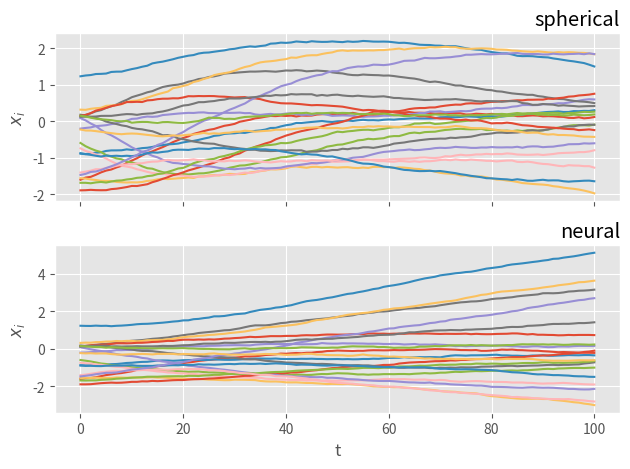

This chart was generated by the following Python code:
"""Python 3 script for simulating p=2 spherical model and neural model. """ 
from numpy import sqrt, identity, outer, empty, array, isclose
from numpy import zeros, tanh
from scipy.stats import multivariate_normal, norm as normal
from scipy.linalg import norm
import matplotlib.pyplot as plt
import matplotlib
matplotlib.style.use('ggplot')

def gen_gaussian_initial_state(N, mean=0, variance=1):
    """gen_gaussian_initial_state: Generate a gaussian initial state

    :param N: size of state
    :param mean: mean of gaussian 
    :param cov: variance of gaussian
    """
    X = normal.rvs(size=N, loc=mean, scale=variance)
    return X

def gen_gaussian_spherical_initial_state(N, mean=0, variance=1):
    """gen_gaussian_spherical_initial_state: Generate a gaussian initial
    state with \sum_i x_i^2 = N

    :param N: size of state
    :param mean: mean of gaussian 
    :param cov: variance of gaussian
    """
    X = normal.rvs(size=N, loc=mean, scale=variance)
    return sqrt(N) * X/norm(X)

def gen_gaussian_J(N, J, eta, symmetry_threshold=0.99):
    """gen_gaussian_J: generate a matrix J with elements drawn from 
     a gaussian. Anything above symmetry_threshold (0.99)
     generate a symmetric matrix.

    :param N: Size of matrix
    :param J: coupling strength
    :param eta: asymmetry
    """
    

    if abs(eta) > symmetry_threshold:
        symmetric = True
    else:
        symmetric=False

    if not symmetric:
        # require asymmetric
        gaussian_J = zeros([N, N])
        # joint distribution of pairs on either side of diagonal 
        # (eta is the covariance)
        cov = J**2/N*array([[1, eta],
                               [eta, 1]])
        # distribution object with zero mean, given covariance. 
        # Each sample is a correlated pair
        pair_dist = multivariate_normal([0, 0], cov)
        # put the pairs in the matrix 
        for i, j in [(i, j) for i in range(N) for j in range(N)]:
            if i > j:
                gaussian_J[i][j], gaussian_J[j][i] = pair_dist.rvs()
    else:
        # require symmetric: use a different method
        A = normal.rvs(
            loc=0,
            scale=J**2 / N,
            size=(N, N))
        gaussian_J = (A + A.T)/2  # symmetrise

    return gaussian_J

def spherical_next_state(state, delta, J, T, N):
    """spherical_next_state: given previous state, J, and timestep,
    return next state in spherical model

    :param state: previous state
    :param J: interaction matrix
    :param T: temperature of the noise
    :param N: system size
    :param delta: timestep
    """

    return state + delta * \
            (-state/N * (state.T @ J @ state) + J @ state) + \
            normal(0, sqrt(2*T*delta)).rvs(N) @ (identity(N) - 1/N*outer(state, state))

def neural_next_state(state, delta, J, T, N, g=tanh):
    """neural_next_state: given previous state, J, and timestep,
    return next state in neural model

    :param state: previous state
    :param J: interaction matrix
    :param T: temperature of the noise
    :param N: system size
    :param delta: timestep
    """
    return state + delta *  (-state + J @ g(state)) + \
                   normal(0, sqrt(2*T*delta)).rvs(N)

def gen_trajectory(initial_state, steps, delta, J, T, N, system='spherical'):
    """gen_trajectory: generate a trajectory of length steps 

    :param initial_state: initial state of the simulation
    :param n_steps: number of steps to iterate
    :param delta: timestep
    :param traj_type: 'spherical'/'neural'
    """
    if system is 'spherical':
        next_state = spherical_next_state
    elif system is 'neural': 
        next_state = neural_next_state

    traj = empty((steps+1, N)) # Allocate empty trajectory
    traj[0] = initial_state
    for t in range(steps):
        traj[t+1] = array(next_state(traj[t], delta, J, T, N))

    return traj

### EXAMPLE

# define parameters
N = 20 
eta = 0.2
coupling = 4 # J
J = gen_gaussian_J(N, coupling, eta)
T = 0.01

# define initial state
X = gen_gaussian_spherical_initial_state(N)
assert isclose(norm(X)**2, N) # Spherical constraint

# start both trajectories from spherical initial condition
spherical_traj = gen_trajectory(X, 100, 0.01, J, T, N, 'spherical')
neural_traj    = gen_trajectory(X, 100, 0.01, J, T, N, 'neural')

fig, ax = plt.subplots(2, 1, sharex=True)

ax[0].plot(spherical_traj)
ax[0].set_title('spherical', loc='right')
ax[0].set_ylabel('$x_i$')

ax[1].plot(neural_traj)
ax[1].set_title('neural', loc='right')
ax[1].set_ylabel('$x_i$')
ax[1].set_xlabel('t')

fig.tight_layout()
plt.show()
